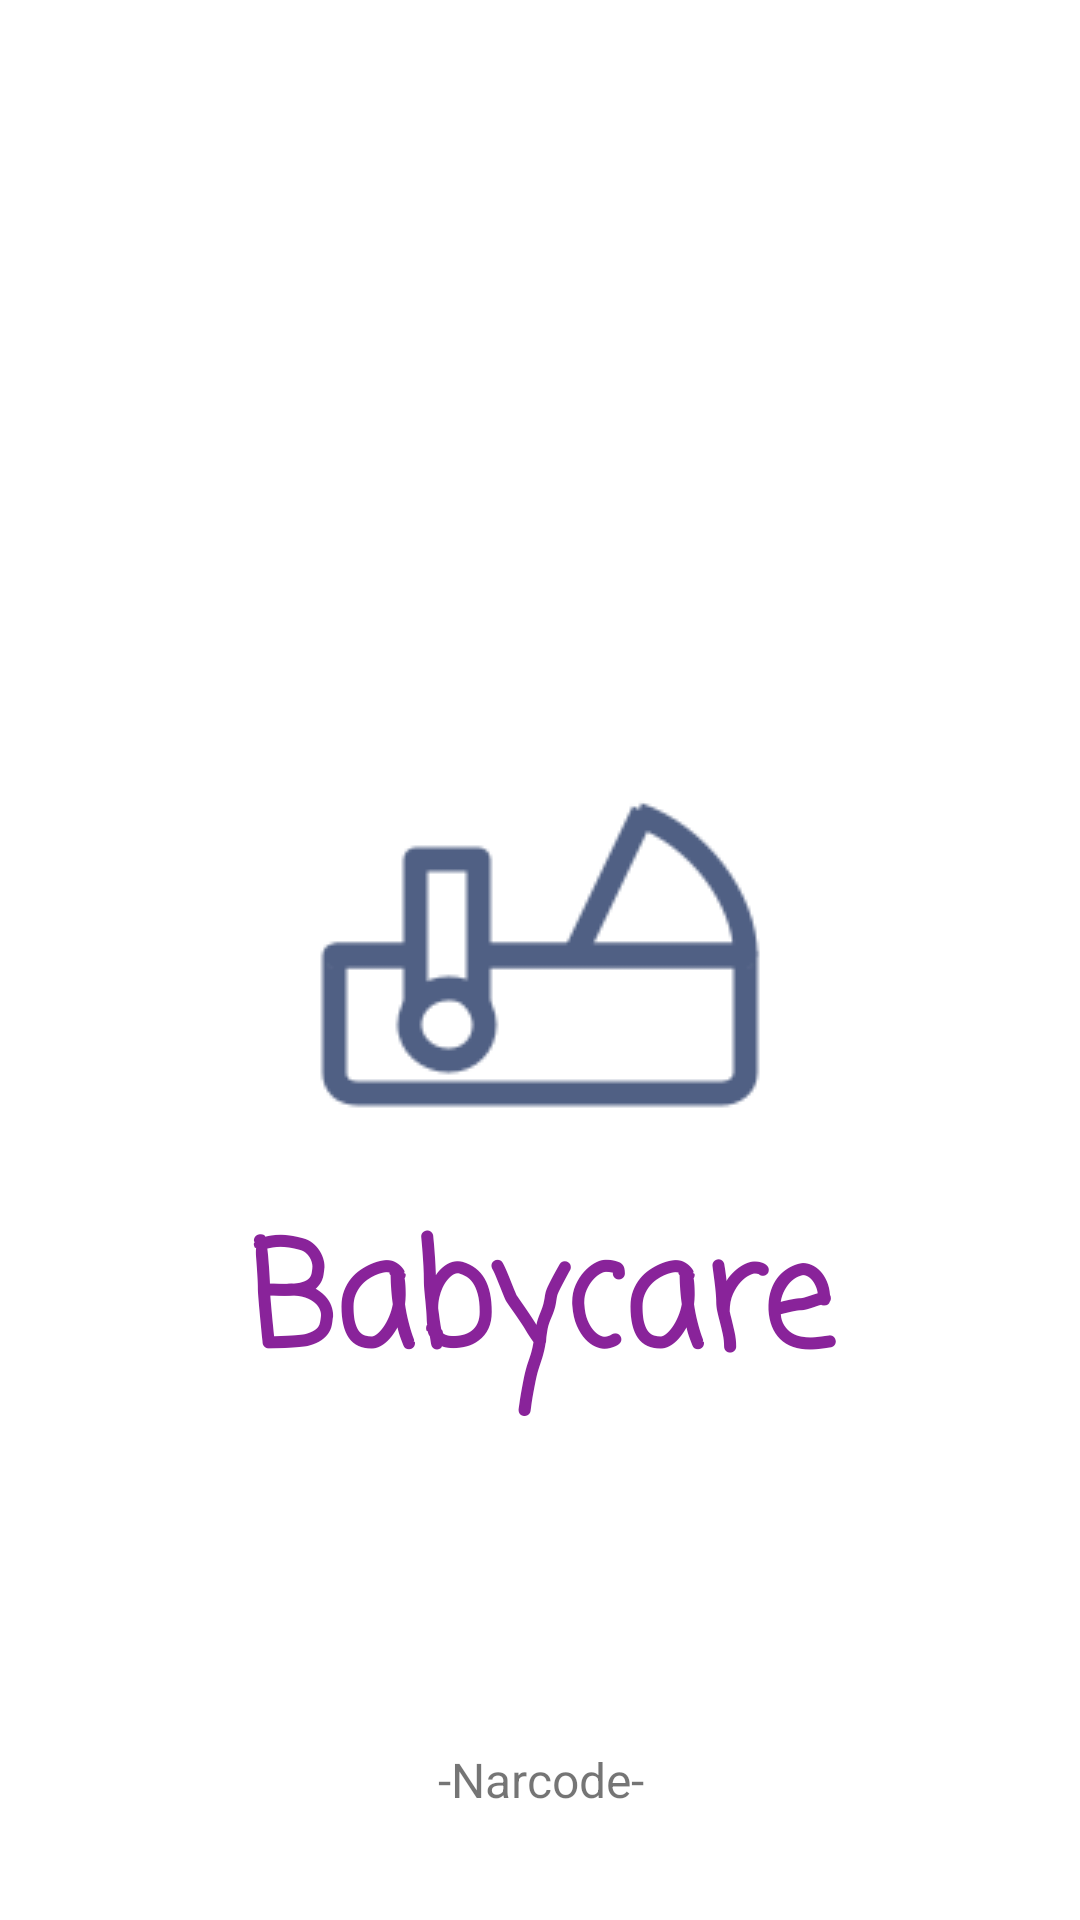

The Android layout XML behind this screen, and the referenced resources:
<!-- AndroidManifest.xml: application theme Theme.BabyCare -->
<!-- res/layout/welcome.xml -->
<?xml version="1.0" encoding="utf-8"?>
<androidx.constraintlayout.widget.ConstraintLayout xmlns:android="http://schemas.android.com/apk/res/android"
    xmlns:app="http://schemas.android.com/apk/res-auto"
    xmlns:tools="http://schemas.android.com/tools"
    android:layout_width="match_parent"
    android:layout_height="match_parent"
    android:background="#FFFFFF">

    <ImageView
        android:id="@+id/imageView"
        android:layout_width="wrap_content"
        android:layout_height="wrap_content"
        android:layout_marginStart="50dp"
        android:layout_marginTop="264dp"
        android:layout_marginEnd="50dp"
        android:src="@drawable/logo"
        app:layout_constraintEnd_toEndOf="parent"
        app:layout_constraintStart_toStartOf="parent"
        app:layout_constraintTop_toTopOf="parent">

    </ImageView>

    <TextView
        android:id="@+id/textView"
        android:layout_width="0dp"
        android:layout_height="wrap_content"
        android:layout_marginTop="28dp"
        android:fontFamily="casual"
        android:text="Babycare"
        android:textAlignment="center"
        android:textColor="#89239A"
        android:textSize="48sp"
        android:textStyle="bold"
        app:layout_constraintEnd_toEndOf="parent"
        app:layout_constraintHorizontal_bias="0.0"
        app:layout_constraintStart_toStartOf="parent"
        app:layout_constraintTop_toBottomOf="@+id/imageView" />

    <TextView
        android:id="@+id/textView2"
        android:layout_width="0dp"
        android:layout_height="wrap_content"
        android:layout_marginBottom="36dp"
        android:text="-Narcode-"
        android:textAlignment="center"
        android:textSize="16sp"
        app:layout_constraintBottom_toBottomOf="parent"
        app:layout_constraintEnd_toEndOf="parent"
        app:layout_constraintHorizontal_bias="0.0"
        app:layout_constraintStart_toStartOf="parent" />

</androidx.constraintlayout.widget.ConstraintLayout>
<!-- resources referenced by this layout -->
<resources>
  <!-- drawable logo: png bitmap (drawable, 3957 bytes) -->
  <style name="Theme.BabyCare" parent="Base.Theme.BabyCare" />
  <style name="Base.Theme.BabyCare" parent="Theme.AppCompat.DayNight.NoActionBar">
          <item name="colorPrimary">@color/black</item>
          <item name="colorSecondary">@color/white</item>
          
          
      </style>
  <color name="black">#000000</color>
  <color name="white">#FFFFFF</color>
</resources>
